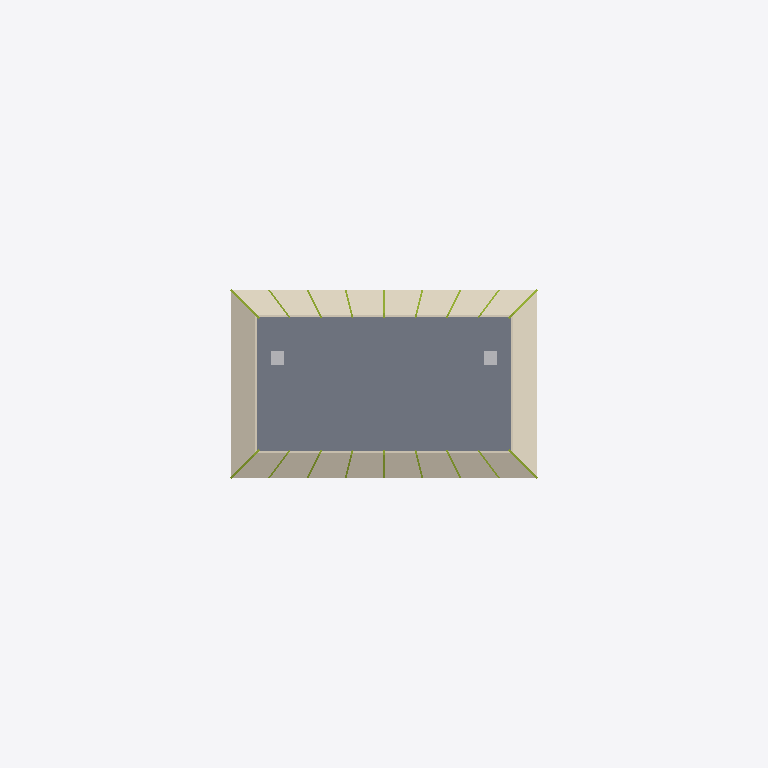
Plan cut of the same IFC building model at storey 'Baixo cuberta' (level 11.76 m, cut at 13.16 m), seen from above with north up, elements coloured by IFC class: 18 members (olive), 8 slabs (grey), 4 coverings (cream), 2 other elements (light grey). Cut surfaces are drawn darker.
Extent 60.0 m × 46.0 m × 21.9 m (x, y, z). Storeys (5): Cimentación at -2.00 m; Planta baja at 0.90 m; Planta primera at 4.82 m; Planta segunda at 8.44 m; Baixo cuberta at 11.76 m. Elements (633): 134 IfcBuildingElementProxy, 86 IfcWall, 76 IfcGeographicElement, 58 IfcMember, 52 IfcPlate, 50 IfcColumn, 44 IfcSlab, 30 IfcWindow, 27 IfcRailing, 18 IfcFooting, 17 IfcBeam, 16 IfcCovering.

HEADER;
FILE_DESCRIPTION(('ViewDefinition [CoordinationView]'),'2;1');
FILE_NAME('','2026-10-10T20:55:12',(''),(''),'IfcOpenShell 0.8.5-1c5b825','IfcOpenShell 0.8.5-1c5b825','');
FILE_SCHEMA(('IFC4'));
ENDSEC;
DATA;
#16=IFCPROJECT('1nXBV16fD36P9NmH66h5Va',#5,'Pazo de Xilloi',$,$,'Vivenda unifamiliar en Xilloi','Proxecto de execución',(#14),#10);
#22=IFCSITE('38Xj2nxRPFMQKNHe9YCEEA',#5,'Parcela 8541138PJ0484S',$,$,#21,$,'Xilloi, O Vicedo (Lugo) — 3.862 m², solo urbano',.ELEMENT.,(43,44,22,30800),(-7,-39,-18,-439200),25.769,$,$);
#26=IFCBUILDING('1PrGS$K9P3c8arSfWx$XSz',#5,'Pazo de Xilloi',$,$,#25,$,$,.ELEMENT.,$,$,$);
#30=IFCBUILDINGSTOREY('1YEfU6zOL2KBVI1C0Cc_$J',#5,'Cimentación',$,$,#29,$,$,.ELEMENT.,-2.0);
#34=IFCBUILDINGSTOREY('3vusFref9588A3nBX7XDEj',#5,'Planta baja',$,$,#33,$,$,.ELEMENT.,0.8999999999999999);
#38=IFCBUILDINGSTOREY('0iSUXrKHHCO9TFP6wZcVSB',#5,'Planta primera',$,$,#37,$,$,.ELEMENT.,4.82);
#42=IFCBUILDINGSTOREY('2cdO$ug7T6UQOavf0pTMBO',#5,'Planta segunda',$,$,#41,$,$,.ELEMENT.,8.440000000000001);
#46=IFCBUILDINGSTOREY('0msoS1H7TF7PHXwdsm0tIH',#5,'Baixo cuberta',$,$,#45,$,$,.ELEMENT.,11.760000000000002);
#6985=IFCCOVERING('2qFhWUOaz1AeuVMhZBU3X7',#5,'Lousa faldón mar fiada 1',$,$,#6984,#6979,$,$);
#7076=IFCCOVERING('3po1IZl$P3Qwyo0wyMa2do',#5,'Lousa faldón terra fiada 1',$,$,#7075,#7070,$,$);
#4220=IFCSLAB('0b1a79qOX0ZOZ8uvEu1TdD',#5,'Forxado C 2-1',$,$,#4219,#4216,$,$);
#4244=IFCSLAB('21H9GNMSf4ihcX225eW1wz',#5,'Forxado C 2-2',$,$,#4243,#4240,$,$);
#4268=IFCSLAB('1mbQ7caxD5zBHtuQtxlAx_',#5,'Forxado C 3-1',$,$,#4267,#4264,$,$);
#4292=IFCSLAB('1swDHhalb0qBJrm9UnZSyw',#5,'Forxado C 3-2',$,$,#4291,#4288,$,$);
#7166=IFCCOVERING('2Vbiofxlb24v_FArcagheK',#5,'Lousa cadeirón oeste fiada 1',$,$,#7165,#7160,$,$);
#7226=IFCCOVERING('0qYm91Esf6ueGqHqKc9GE4',#5,'Lousa cadeirón leste fiada 1',$,$,#7225,#7220,$,$);
#4172=IFCSLAB('26r5XOYk1FG8NzU8CWhQPm',#5,'Forxado C 1-1',$,$,#4171,#4168,$,$);
#4316=IFCSLAB('01LMwG$9HBAP7OEeRTzT5B',#5,'Forxado C 4-1',$,$,#4315,#4312,$,$);
#4196=IFCSLAB('3HQEufw85BeA_$pqcM7zCa',#5,'Forxado C 1-2',$,$,#4195,#4192,$,$);
#4340=IFCSLAB('29I_pe8zT2uPU$jI7Po16j',#5,'Forxado C 4-2',$,$,#4339,#4336,$,$);
#7596=IFCCHIMNEY('0U7yXa9J5E6BHRKD3XyET4',#5,'Chemineá 1 — fuste',$,$,#7595,#7592,$,$);
#7668=IFCCHIMNEY('39wa8zRiX5eP_Mnh316cZh',#5,'Chemineá 2 — fuste',$,$,#7667,#7664,$,$);
#6510=IFCMEMBER('2xrhwsG4XFvOkYO6WC6idy',#5,'Limatesa 1',$,$,#6509,#6504,$,$);
#6536=IFCMEMBER('3m2S298aHEexd1Fq2TkREz',#5,'Limatesa 2',$,$,#6535,#6530,$,$);
#6562=IFCMEMBER('3lqlMwKI92nP_GztdCqgEZ',#5,'Limatesa 3',$,$,#6561,#6556,$,$);
#6588=IFCMEMBER('2zsaBtpFD81gLqmLGHD10y',#5,'Limatesa 4',$,$,#6587,#6582,$,$);
#6640=IFCMEMBER('08yDwsmb9DEh7cU$NvcUgY',#5,'Par S-2',$,$,#6639,#6634,$,$);
#6692=IFCMEMBER('2EykC9PojD_hnQJfX2LeLU',#5,'Par S-4',$,$,#6691,#6686,$,$);
#6744=IFCMEMBER('1GDwTxqaz98RJjWbVDdHZf',#5,'Par S-6',$,$,#6743,#6738,$,$);
#6822=IFCMEMBER('00JmgRYEH4IQchrUGU4TF0',#5,'Par N-2',$,$,#6821,#6816,$,$);
#6874=IFCMEMBER('0yJS_WA$LClOLuMG6R2tZo',#5,'Par N-4',$,$,#6873,#6868,$,$);
#6926=IFCMEMBER('2CX4C4zHb4ZO232CPrQkpJ',#5,'Par N-6',$,$,#6925,#6920,$,$);
#6614=IFCMEMBER('354gQ3TxD3HfxddojAzjeO',#5,'Par S-1',$,$,#6613,#6608,$,$);
#6770=IFCMEMBER('2B6O6NChT2whwggB7DCnfv',#5,'Par S-7',$,$,#6769,#6764,$,$);
#6796=IFCMEMBER('1LiOiiq0PCAOMkmqRJc62b',#5,'Par N-1',$,$,#6795,#6790,$,$);
#6952=IFCMEMBER('0jH3AVtifA5xX6D$bQAoCC',#5,'Par N-7',$,$,#6951,#6946,$,$);
#6666=IFCMEMBER('2bWEtPofT8rOAP1ldarvx6',#5,'Par S-3',$,$,#6665,#6660,$,$);
#6718=IFCMEMBER('0hHDRznZrBuePZ9p8bGipW',#5,'Par S-5',$,$,#6717,#6712,$,$);
#6848=IFCMEMBER('0sDncjqT9DI98j1$b3yyrm',#5,'Par N-3',$,$,#6847,#6842,$,$);
#6900=IFCMEMBER('3MkP7g8f58Eg$fl7i_2uCr',#5,'Par N-5',$,$,#6899,#6894,$,$);
ENDSEC;
